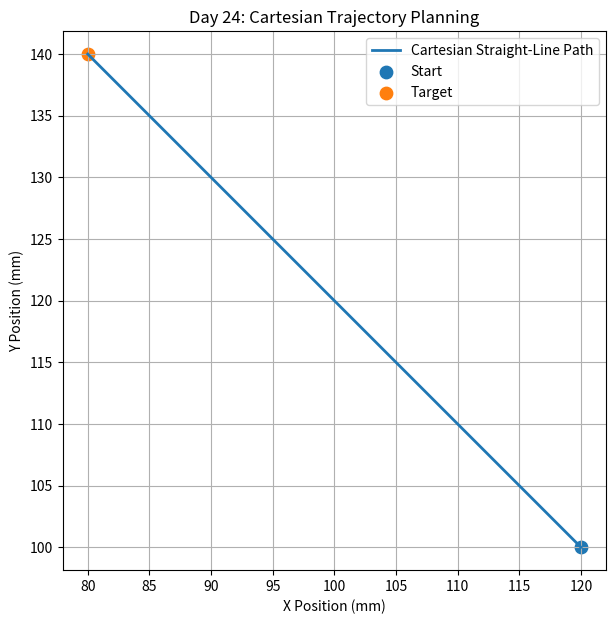
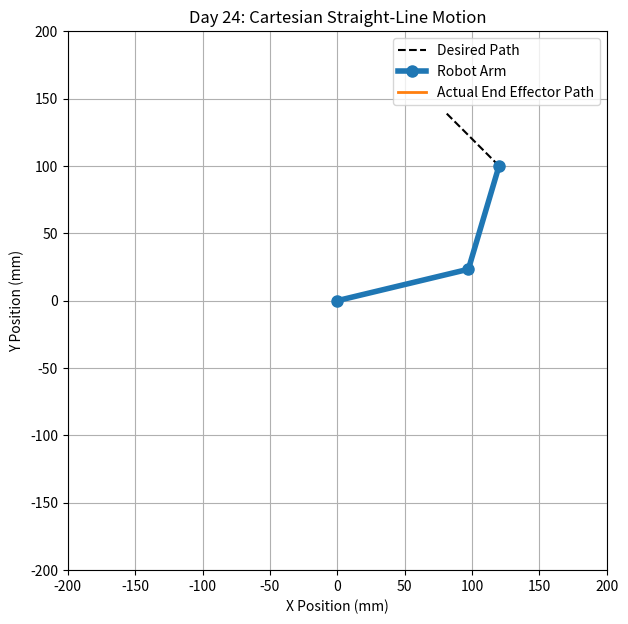

Here is the Python script that generated these plots, in order:

import numpy as np
import matplotlib.pyplot as plt

# 1. Start and target positions (mm)
start_pos = np.array([120.0, 100.0])
target_pos = np.array([80.0, 140.0])

# 2. Time settings
T = 5.0
steps = 100
time = np.linspace(0, T, steps + 1)

# 3. Generate Cartesian trajectory
trajectory = []

for t in time:
    u = t / T

    # Quintic smoothstep
    s = 10*u**3 - 15*u**4 + 6*u**5

    # Cartesian interpolation
    pos = start_pos + (target_pos - start_pos) * s

    trajectory.append(pos)

trajectory = np.array(trajectory)

# 4. Extract X and Y
x_history = trajectory[:, 0]
y_history = trajectory[:, 1]

# 5. Visualize trajectory
plt.figure(figsize=(7, 7))

plt.plot(
    x_history,
    y_history,
    linewidth=2,
    label="Cartesian Straight-Line Path"
)

plt.scatter(
    start_pos[0], start_pos[1],
    s=80, label="Start"
)

plt.scatter(
    target_pos[0], target_pos[1],
    s=80, label="Target"
)

plt.xlabel("X Position (mm)")
plt.ylabel("Y Position (mm)")
plt.title("Day 24: Cartesian Trajectory Planning")
plt.axis("equal")
plt.grid(True)
plt.legend()

plt.show()

print("Start:", trajectory[0])
print("Target:", trajectory[-1])


L1 = 100.0
L2 = 80.0

def inverse_kinematics(x, y):
    r = np.hypot(x, y)

    if r > L1 + L2 or r < abs(L1 - L2):
        raise ValueError("Target is unreachable!")

    cos_theta2 = (
        x**2 + y**2 - L1**2 - L2**2
    ) / (2 * L1 * L2)

    cos_theta2 = np.clip(cos_theta2, -1.0, 1.0)

    theta2 = np.arccos(cos_theta2)

    theta1 = (
        np.arctan2(y, x)
        - np.arctan2(
            L2 * np.sin(theta2),
            L1 + L2 * np.cos(theta2)
        )
    )

    return np.degrees([theta1, theta2])


joint_trajectory = []

for pos in trajectory:
    angles = inverse_kinematics(pos[0], pos[1])
    joint_trajectory.append(angles)

joint_trajectory = np.array(joint_trajectory)

print("Start joint angles:", np.round(joint_trajectory[0], 2))
print("Target joint angles:", np.round(joint_trajectory[-1], 2))


# Joint limits (degrees)
min_angles = np.array([0.0, -90.0])
max_angles = np.array([90.0, 90.0])

max_velocity = np.array([20.0, 20.0])
max_acceleration = np.array([15.0, 15.0])

# Position safety
position_safe = np.all(
    (joint_trajectory >= min_angles) &
    (joint_trajectory <= max_angles)
)

# Numerical velocity and acceleration
dt = time[1] - time[0]

velocity = np.gradient(
    joint_trajectory, dt, axis=0,
    edge_order=2
)

acceleration = np.gradient(
    velocity, dt, axis=0,
    edge_order=2
)

velocity_safe = np.all(
    np.abs(velocity) <= max_velocity
)

acceleration_safe = np.all(
    np.abs(acceleration) <= max_acceleration
)

print("Position safe:", position_safe)
print("Velocity safe:", velocity_safe)
print("Acceleration safe:", acceleration_safe)

if not (position_safe and velocity_safe and acceleration_safe):
    raise ValueError("Unsafe Cartesian trajectory!")

print("Cartesian trajectory safety check passed!")


from matplotlib.animation import FuncAnimation

def forward_kinematics(angles):
    theta1, theta2 = np.radians(angles)

    x1 = L1 * np.cos(theta1)
    y1 = L1 * np.sin(theta1)

    x2 = x1 + L2 * np.cos(theta1 + theta2)
    y2 = y1 + L2 * np.sin(theta1 + theta2)

    return x1, y1, x2, y2


fig, ax = plt.subplots(figsize=(7, 7))

ax.set_xlim(-200, 200)
ax.set_ylim(-200, 200)
ax.set_aspect("equal")
ax.set_xlabel("X Position (mm)")
ax.set_ylabel("Y Position (mm)")
ax.set_title("Day 24: Cartesian Straight-Line Motion")
ax.grid(True)

# Desired straight-line path
ax.plot(
    x_history, y_history,
    "k--", linewidth=1.5,
    label="Desired Path"
)

arm_line, = ax.plot(
    [], [], "o-",
    linewidth=4, markersize=8,
    label="Robot Arm"
)

path_line, = ax.plot(
    [], [], linewidth=2,
    label="Actual End Effector Path"
)

ax.legend()

actual_x = []
actual_y = []

for angles in joint_trajectory:
    _, _, x, y = forward_kinematics(angles)
    actual_x.append(x)
    actual_y.append(y)

# Verify FK against desired Cartesian path
error = np.hypot(
    np.array(actual_x) - x_history,
    np.array(actual_y) - y_history
)

print("Maximum path error:", np.max(error), "mm")


def update(frame):
    angles = joint_trajectory[frame]
    x1, y1, x2, y2 = forward_kinematics(angles)

    arm_line.set_data(
        [0, x1, x2],
        [0, y1, y2]
    )

    path_line.set_data(
        actual_x[:frame + 1],
        actual_y[:frame + 1]
    )

    return arm_line, path_line


ani = FuncAnimation(
    fig,
    update,
    frames=len(joint_trajectory),
    interval=50,
    blit=True,
    repeat=False
)

plt.show()
